Run: headless pygame with SDL's dummy video driver; simulated clock (each Clock.tick advances the game by its frame time, no real sleeping); random seed 0; keys injected as events and as key.get_pressed() state; no mouse input.
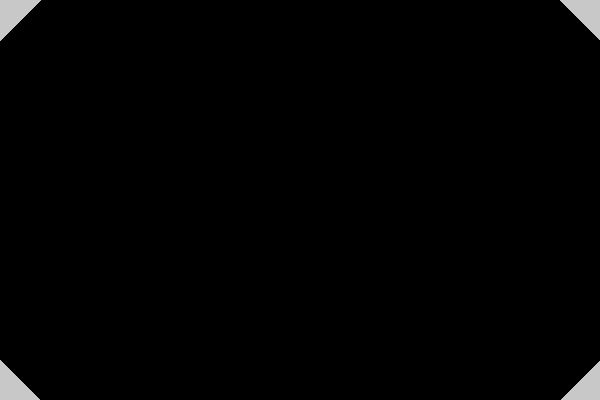
Frame 1 of 4 · flips 1–60 · no input
Frame 2 of 4 · flips 61–180 · tapped SPACE, RETURN · held RIGHT (→), D · screen unchanged from frame 1, image omitted
Frame 3 of 4 · flips 181–300 · held DOWN (↓), S · screen unchanged from frame 2, image omitted
Frame 4 of 4 · flips 301–420 · held LEFT (←), A, UP (↑), W · screen unchanged from frame 3, image omitted

The pygame program that drew these frames:

import pygame, sys

pygame.init()
WIDTH = 600
HEIGHT = 400
screen = pygame.display.set_mode((WIDTH, HEIGHT))
triangle1 = [(0, HEIGHT), (0, (HEIGHT-40)), (40, HEIGHT)]
triangle2 = [(0, 0), (0, 40), (40, 0)]
triangle3 = [(WIDTH, 0), (WIDTH, 40), ((WIDTH-40),0)]
triangle4 = [(WIDTH, HEIGHT), (WIDTH, (HEIGHT-40)), ((WIDTH-40), HEIGHT)]
corners = [triangle1,triangle2,triangle3, triangle4]
light_grey = (200,200,200)

while True:
    for event in pygame.event.get():
        if event.type == pygame.QUIT:
            pygame.quit()
            sys.exit()

    # Draw the triangle
    for triangle in corners:
        pygame.draw.polygon(screen, (light_grey), triangle)

    pygame.display.update()
